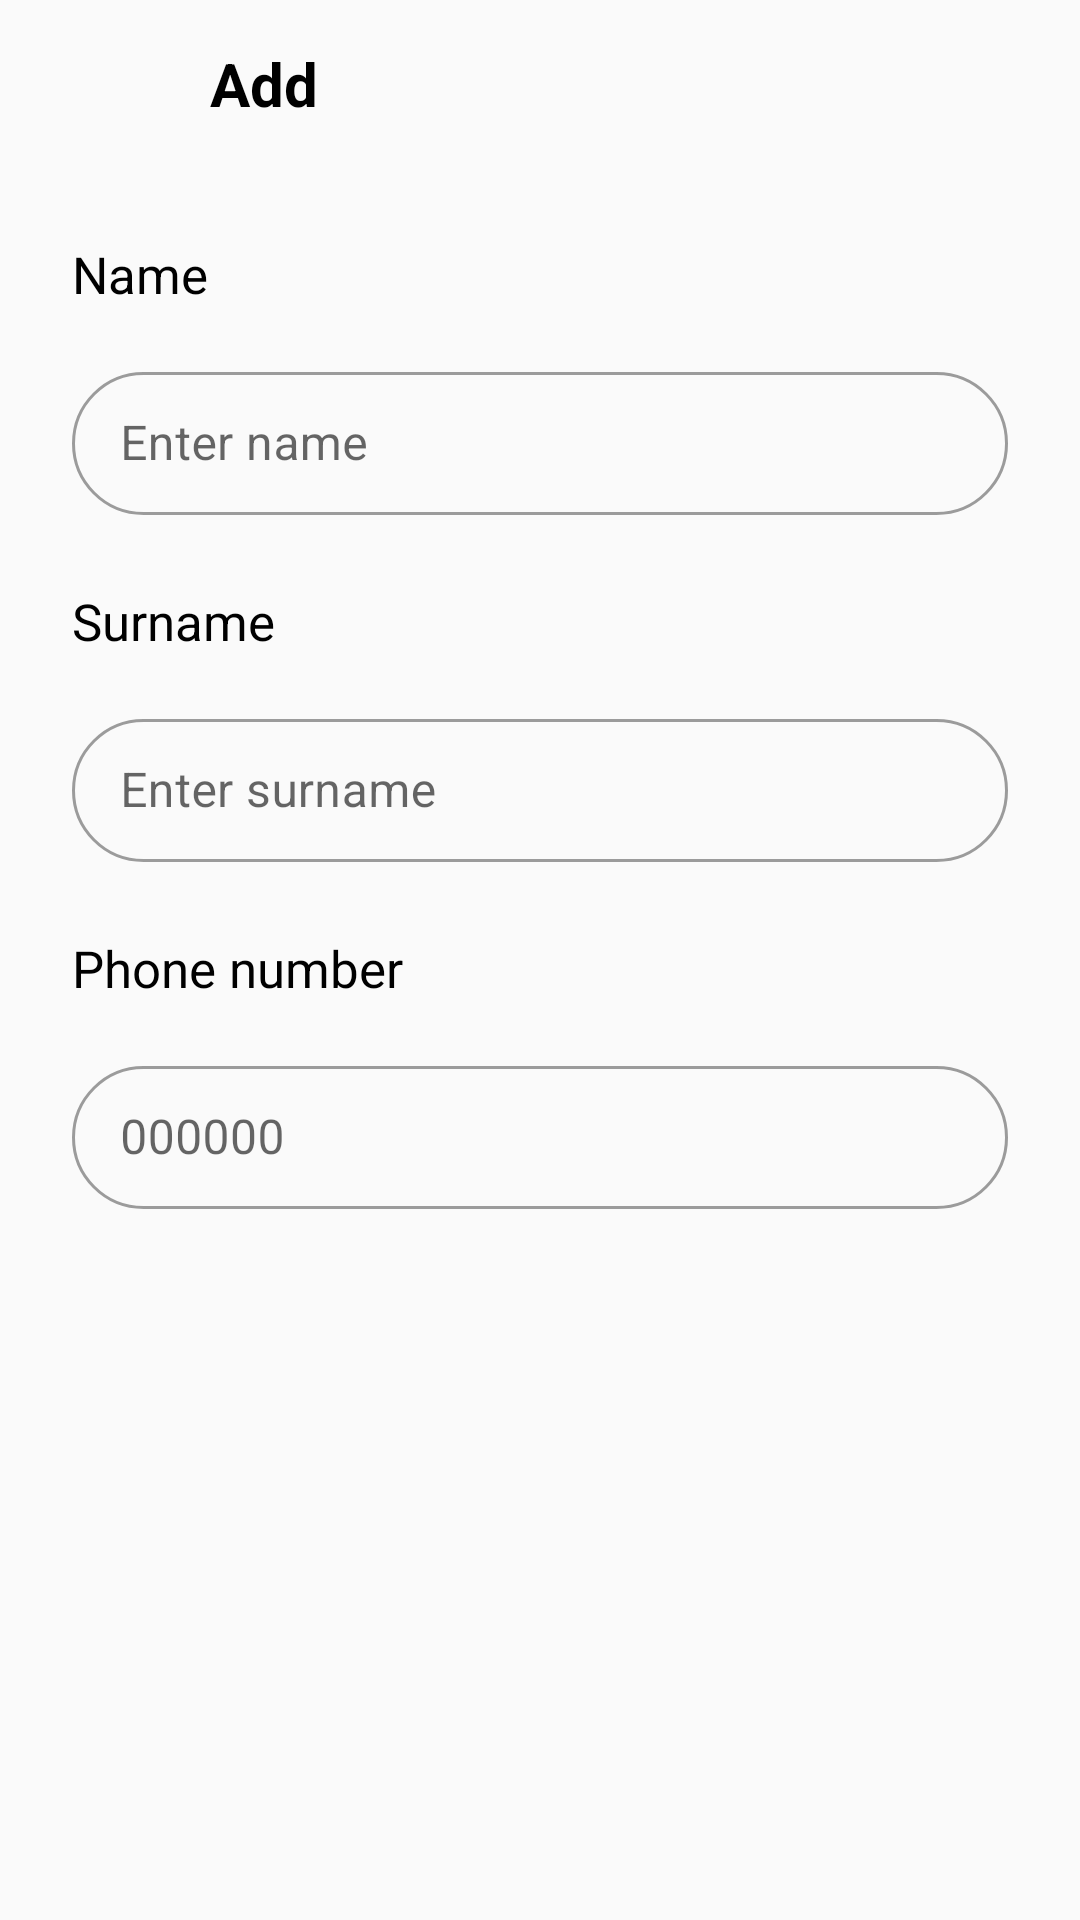

Reconstruct the res/layout file that produces this screen, plus the resources it refers to.
<!-- AndroidManifest.xml: application theme Theme.MyContact -->
<!-- res/layout/fragment_new_contact.xml -->
<?xml version="1.0" encoding="utf-8"?>
<androidx.constraintlayout.widget.ConstraintLayout xmlns:android="http://schemas.android.com/apk/res/android"
    xmlns:tools="http://schemas.android.com/tools"
    android:layout_width="match_parent"
    android:layout_height="match_parent"
    xmlns:app="http://schemas.android.com/apk/res-auto"
    tools:context=".NewContact">

    <androidx.appcompat.widget.Toolbar
        android:id="@+id/add_toolbar"
        android:layout_width="match_parent"
        android:layout_height="wrap_content"
        app:layout_constraintEnd_toEndOf="parent"
        app:layout_constraintStart_toStartOf="parent"
        app:layout_constraintTop_toTopOf="parent">
        <ImageView
            android:id="@+id/back"
            android:layout_width="30dp"
            android:layout_height="30dp"
            android:background="@drawable/baseline_arrow_back_24"/>

        <TextView
            android:layout_width="wrap_content"
            android:layout_height="wrap_content"
            android:text="Add"
            android:layout_marginStart="40dp"
            android:textColor="@color/black"
            android:textSize="20sp"
            android:textStyle="bold" />

        <ImageView
            android:id="@+id/done"
            android:layout_width="30dp"
            android:layout_height="30dp"
            android:background="@drawable/baseline_check_24"
            android:layout_gravity="end"
            android:layout_marginEnd="24dp"/>
    </androidx.appcompat.widget.Toolbar>

    <TextView
        android:id="@+id/n"
        android:layout_width="wrap_content"
        android:layout_height="wrap_content"
        android:text="Name"
        android:textColor="@color/black"
        android:textSize="17sp"
        android:layout_margin="24dp"
        app:layout_constraintStart_toStartOf="@+id/add_toolbar"
        app:layout_constraintTop_toBottomOf="@+id/add_toolbar" />

    <com.google.android.material.textfield.TextInputLayout
        android:id="@+id/textInputLayout"
        style="@style/Widget.MaterialComponents.TextInputLayout.OutlinedBox.Dense"
        android:layout_width="match_parent"
        android:layout_height="wrap_content"
        android:layout_marginStart="24dp"
        android:layout_marginTop="16dp"
        android:layout_marginEnd="24dp"
        app:boxCornerRadiusBottomEnd="30dp"
        app:boxCornerRadiusTopEnd="30dp"
        app:boxCornerRadiusBottomStart="30dp"
        app:boxCornerRadiusTopStart="30dp"
        app:layout_constraintEnd_toEndOf="parent"
        app:layout_constraintStart_toStartOf="parent"
        app:layout_constraintTop_toBottomOf="@+id/n">

        <com.google.android.material.textfield.TextInputEditText
            android:id="@+id/c_name"
            android:layout_width="match_parent"
            android:layout_height="wrap_content"
            android:hint="Enter name"
            android:inputType="text"/>
    </com.google.android.material.textfield.TextInputLayout>


    <TextView
        android:id="@+id/s"
        android:layout_width="wrap_content"
        android:layout_height="wrap_content"
        android:layout_margin="24dp"
        android:text="Surname"
        android:textColor="@color/black"
        android:textSize="17sp"
        app:layout_constraintStart_toStartOf="parent"
        app:layout_constraintTop_toBottomOf="@+id/textInputLayout" />

    <com.google.android.material.textfield.TextInputLayout
        android:id="@+id/textInputLayout2"
        style="@style/Widget.MaterialComponents.TextInputLayout.OutlinedBox.Dense"
        android:layout_width="match_parent"
        android:layout_height="wrap_content"
        app:boxCornerRadiusBottomEnd="30dp"
        app:boxCornerRadiusTopEnd="30dp"
        app:boxCornerRadiusBottomStart="30dp"
        app:boxCornerRadiusTopStart="30dp"
        android:layout_marginStart="24dp"
        android:layout_marginTop="16dp"
        android:layout_marginEnd="24dp"
        app:layout_constraintEnd_toEndOf="parent"
        app:layout_constraintStart_toStartOf="parent"
        app:layout_constraintTop_toBottomOf="@+id/s">

        <com.google.android.material.textfield.TextInputEditText
            android:id="@+id/c_surname"
            android:layout_width="match_parent"
            android:layout_height="wrap_content"
            android:hint="Enter surname"
            android:inputType="text"/>
    </com.google.android.material.textfield.TextInputLayout>


    <TextView
        android:id="@+id/p"
        android:layout_width="wrap_content"
        android:layout_height="wrap_content"
        android:layout_margin="24dp"
        android:layout_marginStart="24dp"
        android:text="Phone number"
        android:textColor="@color/black"
        android:textSize="17sp"
        app:layout_constraintStart_toStartOf="parent"
        app:layout_constraintTop_toBottomOf="@+id/textInputLayout2" />

    <com.google.android.material.textfield.TextInputLayout
        style="@style/Widget.MaterialComponents.TextInputLayout.OutlinedBox.Dense"
        android:layout_width="match_parent"
        android:layout_height="wrap_content"
        app:boxCornerRadiusBottomEnd="30dp"
        app:boxCornerRadiusTopEnd="30dp"
        app:boxCornerRadiusBottomStart="30dp"
        app:boxCornerRadiusTopStart="30dp"
        android:layout_marginStart="24dp"
        android:layout_marginTop="16dp"
        android:layout_marginEnd="24dp"
        app:layout_constraintEnd_toEndOf="parent"
        app:layout_constraintStart_toStartOf="parent"
        app:layout_constraintTop_toBottomOf="@+id/p">

        <com.google.android.material.textfield.TextInputEditText
            android:id="@+id/c_number"
            android:layout_width="match_parent"
            android:layout_height="wrap_content"
            android:hint="000000"
            android:inputType="number"/>
    </com.google.android.material.textfield.TextInputLayout>
</androidx.constraintlayout.widget.ConstraintLayout>
<!-- resources referenced by this layout -->
<resources>
  <style name="Theme.MyContact" parent="Theme.MaterialComponents.Light.NoActionBar.Bridge">
          
          <item name="colorPrimary">@color/purple_500</item>
          <item name="colorPrimaryVariant">@color/purple_700</item>
          <item name="colorOnPrimary">@color/white</item>
          
          <item name="colorSecondary">@color/teal_200</item>
          <item name="colorSecondaryVariant">@color/teal_700</item>
          <item name="colorOnSecondary">@color/black</item>
          
          <item name="android:statusBarColor">?attr/colorPrimaryVariant</item>
          
      </style>
  <!-- not gathered from this repository: default colours our renderer supplied (Android Studio template values) -->
  <color name="purple_500">#FF6200EE</color>
  <color name="purple_700">#FF3700B3</color>
  <color name="teal_200">#FF03DAC5</color>
  <color name="teal_700">#FF018786</color>
  <color name="black">#FF000000</color>
  <color name="white">#FFFFFFFF</color>
</resources>
